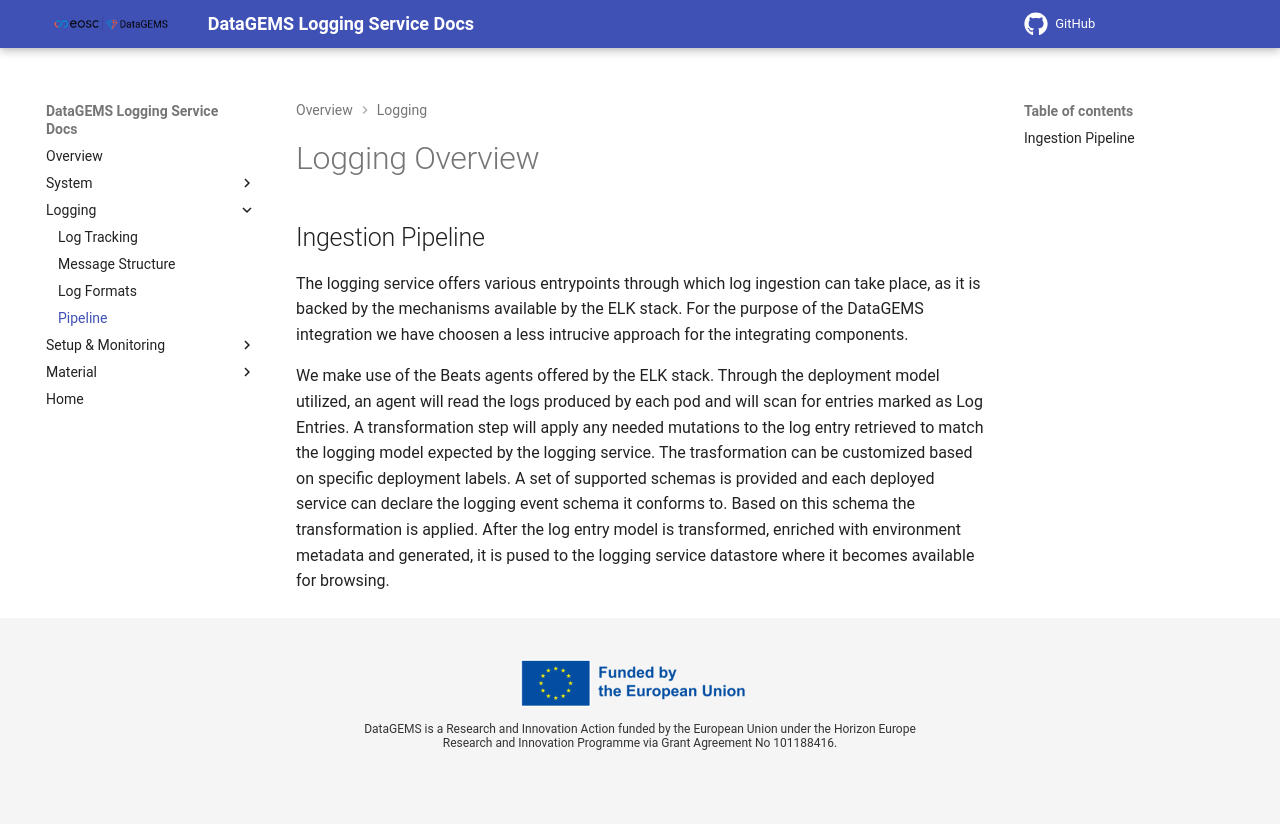

repository: datagems-eosc/dg-logging · page: v0.0/logging-pipeline/index.html · generator: mkdocs

# Logging Overview

## Ingestion Pipeline

The logging service offers various entrypoints through which log ingestion can take place, as it is backed by the mechanisms available by the ELK stack. For the purpose of the DataGEMS integration we have choosen a less intrucive approach for the integrating components.

We make use of the Beats agents offered by the ELK stack. Through the deployment model utilized, an agent will read the logs produced by each pod and will scan for entries marked as Log Entries. A transformation step will apply any needed mutations to the log entry retrieved to match the logging model expected by the logging service. The trasformation can be customized based on specific deployment labels. A set of supported schemas is provided and each deployed service can declare the logging event schema it conforms to. Based on this schema the transformation is applied. After the log entry model is transformed, enriched with environment metadata and generated, it is pused to the logging service datastore where it becomes available for browsing.
